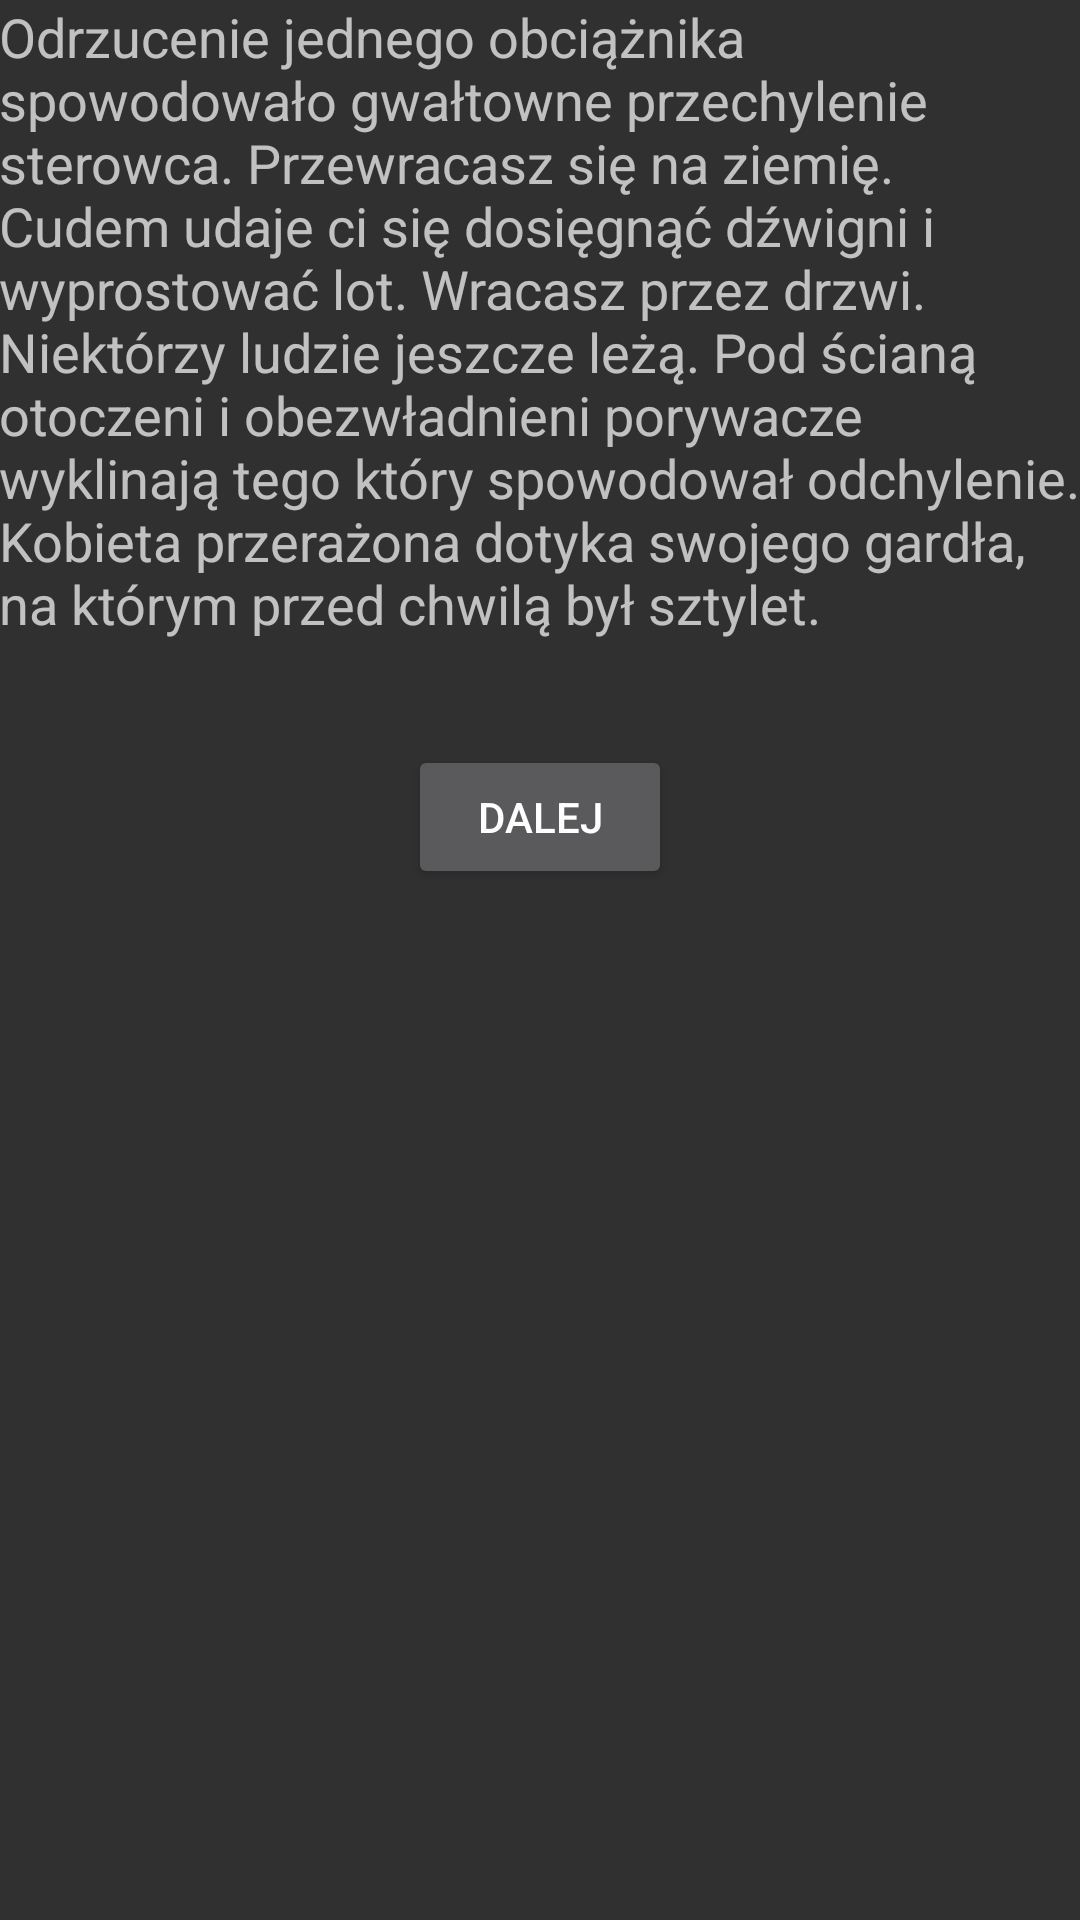

Reconstruct the res/layout file that produces this screen, plus the resources it refers to.
<!-- AndroidManifest.xml: application theme AppTheme -->
<!-- res/layout/activity_gra_atak_kobieta_b.xml -->
<?xml version="1.0" encoding="utf-8"?>
<RelativeLayout xmlns:android="http://schemas.android.com/apk/res/android"
    xmlns:tools="http://schemas.android.com/tools"
    android:layout_width="match_parent"
    android:layout_height="match_parent"
    android:paddingBottom="@dimen/activity_vertical_margin"
    android:paddingLeft="@dimen/activity_horizontal_margin"
    android:paddingRight="@dimen/activity_horizontal_margin"
    android:paddingTop="@dimen/activity_vertical_margin"
    tools:context="pl.billog_studio.exodus.gra_atak_kobieta_b">

    <TextView
        android:layout_width="wrap_content"
        android:layout_height="wrap_content"
        android:textSize="18sp"
        android:paddingBottom="35dp"
        android:text="Odrzucenie jednego obciążnika spowodowało gwałtowne przechylenie sterowca. Przewracasz się na ziemię. Cudem udaje ci się dosięgnąć dźwigni i wyprostować lot. Wracasz przez drzwi. Niektórzy ludzie jeszcze leżą. Pod ścianą otoczeni i obezwładnieni porywacze wyklinają tego który spowodował odchylenie. Kobieta przerażona dotyka swojego gardła, na którym przed chwilą był sztylet."
        android:id="@+id/textView24"
        android:layout_alignParentTop="true"
        android:layout_centerHorizontal="true" />

    <Button
        android:layout_width="wrap_content"
        android:layout_height="wrap_content"
        android:text="Dalej"
        android:id="@+id/gra_atak_kobieta_b_button"
        android:layout_below="@+id/textView24"
        android:layout_centerHorizontal="true" />
</RelativeLayout>
<!-- resources referenced by this layout -->
<resources>
  <style name="AppTheme" parent="Theme.AppCompat.NoActionBar">
  
          <item name="colorPrimary">@color/colorPrimary</item>
          <item name="colorPrimaryDark">@color/colorPrimaryDark</item>
          <item name="colorAccent">@color/colorAccent</item>
      </style>
  <!-- not gathered from this repository: default colours our renderer supplied (Android Studio template values) -->
  <color name="colorPrimary">#FF6200EE</color>
  <color name="colorPrimaryDark">#FF3700B3</color>
  <color name="colorAccent">#FF03DAC5</color>
</resources>
